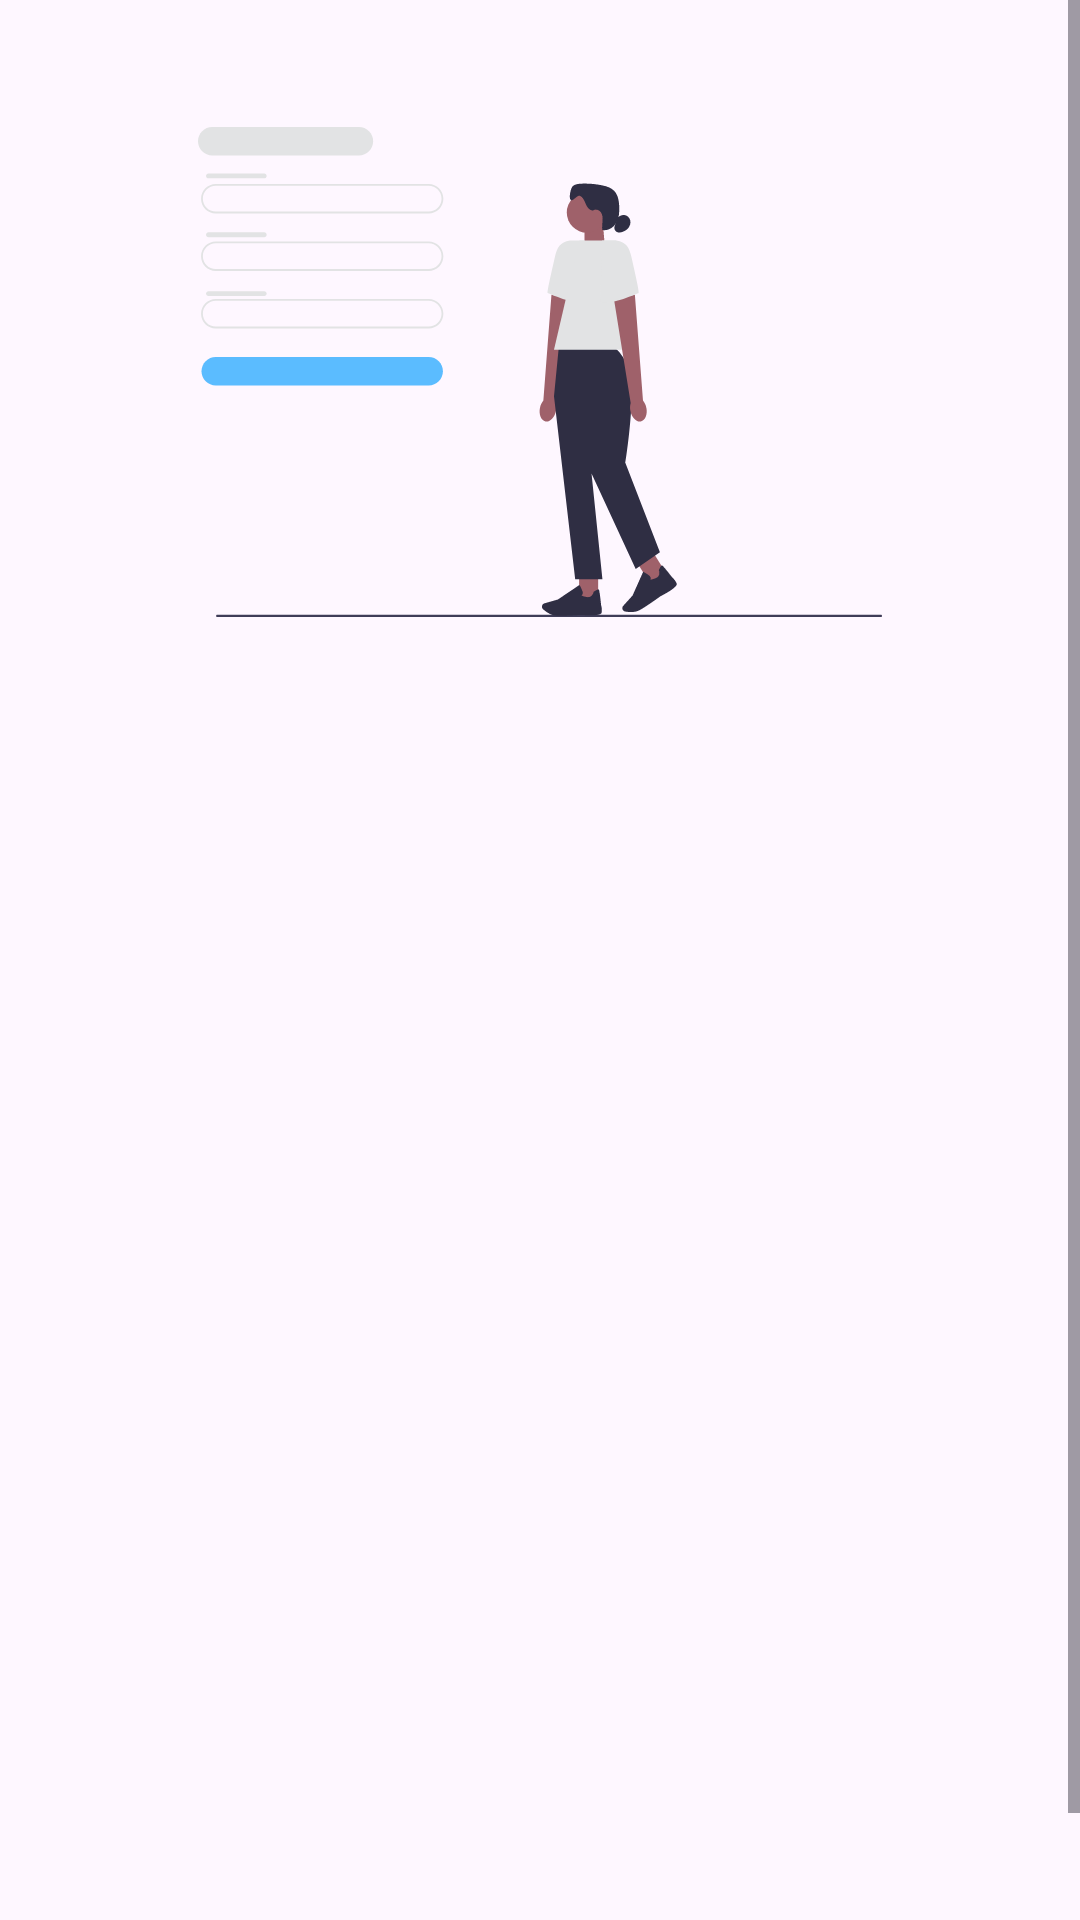

Here is an Android app screen rendered from its layout file. Give the layout XML and the strings, colors and styles it references.
<!-- AndroidManifest.xml: application theme Theme.StoryApp -->
<!-- res/layout/activity_register.xml -->
<?xml version="1.0" encoding="utf-8"?>
<LinearLayout xmlns:android="http://schemas.android.com/apk/res/android"
    xmlns:app="http://schemas.android.com/apk/res-auto"
    xmlns:tools="http://schemas.android.com/tools"
    android:layout_width="match_parent"
    android:layout_height="match_parent"
    android:orientation="vertical"
    tools:context=".ui.RegisterActivity">

    <ScrollView
        android:layout_width="match_parent"
        android:layout_height="match_parent"
        tools:ignore="UselessParent">

        <androidx.constraintlayout.widget.ConstraintLayout
            android:layout_width="match_parent"
            android:layout_height="wrap_content">

            <ImageView
                android:id="@+id/imgRegister"
                android:layout_width="228dp"
                android:layout_height="216dp"
                android:layout_marginStart="64dp"
                android:layout_marginTop="16dp"
                android:layout_marginEnd="64dp"
                android:contentDescription="@string/welcome_image"
                android:src="@drawable/register"
                app:layout_constraintEnd_toEndOf="parent"
                app:layout_constraintStart_toStartOf="parent"
                app:layout_constraintTop_toTopOf="parent" />

            <TextView
                android:id="@+id/txHeaderRegister"
                android:layout_width="wrap_content"
                android:layout_height="wrap_content"
                android:layout_marginStart="32dp"
                android:layout_marginTop="16dp"
                android:text="@string/daftar_akun"
                android:textSize="20sp"
                android:textStyle="bold"
                android:alpha="0"
                app:layout_constraintEnd_toEndOf="parent"
                app:layout_constraintHorizontal_bias="0.0"
                app:layout_constraintStart_toStartOf="parent"
                app:layout_constraintTop_toBottomOf="@+id/imgRegister" />

            <TextView
                android:id="@+id/txDescRegister"
                android:layout_width="wrap_content"
                android:layout_height="wrap_content"
                android:layout_marginStart="32dp"
                android:layout_marginTop="8dp"
                android:text="@string/desc_register"
                android:alpha="0"
                app:layout_constraintEnd_toEndOf="parent"
                app:layout_constraintHorizontal_bias="0.0"
                app:layout_constraintStart_toStartOf="parent"
                app:layout_constraintTop_toBottomOf="@+id/txHeaderRegister" />

            <TextView
                android:id="@+id/txNamaRegister"
                android:layout_width="wrap_content"
                android:layout_height="wrap_content"
                android:layout_marginStart="32dp"
                android:layout_marginTop="16dp"
                android:text="@string/nama"
                android:alpha="0"
                android:textColor="@color/black"
                app:layout_constraintEnd_toEndOf="parent"
                app:layout_constraintHorizontal_bias="0.0"
                app:layout_constraintStart_toStartOf="parent"
                app:layout_constraintTop_toBottomOf="@+id/txDescRegister" />

            <com.google.android.material.textfield.TextInputLayout
                android:id="@+id/edtNamaRegisterLayout"
                style="@style/Widget.MaterialComponents.TextInputLayout.OutlinedBox"
                android:layout_width="0dp"
                android:layout_height="wrap_content"
                android:layout_marginStart="32dp"
                android:layout_marginEnd="32dp"
                android:alpha="0"
                app:layout_constraintEnd_toEndOf="parent"
                app:layout_constraintStart_toStartOf="parent"
                app:layout_constraintTop_toBottomOf="@+id/txNamaRegister">

                <com.google.android.material.textfield.TextInputEditText
                    android:id="@+id/ed_register_name"
                    android:layout_width="match_parent"
                    android:layout_height="wrap_content"
                    android:ems="5"
                    android:inputType="text" />
            </com.google.android.material.textfield.TextInputLayout>

            <TextView
                android:id="@+id/txRegisterEmail"
                android:layout_width="wrap_content"
                android:layout_height="wrap_content"
                android:layout_marginStart="32dp"
                android:layout_marginTop="8dp"
                android:alpha="0"
                android:text="@string/email"
                android:textColor="@color/black"
                app:layout_constraintEnd_toEndOf="parent"
                app:layout_constraintHorizontal_bias="0.0"
                app:layout_constraintStart_toStartOf="parent"
                app:layout_constraintTop_toBottomOf="@+id/edtNamaRegisterLayout" />

            <com.google.android.material.textfield.TextInputLayout
                android:id="@+id/edtEmailRegisterLayout"
                style="@style/Widget.MaterialComponents.TextInputLayout.OutlinedBox"
                android:layout_width="0dp"
                android:layout_height="wrap_content"
                android:layout_marginStart="32dp"
                android:layout_marginEnd="32dp"
                android:alpha="0"
                app:layout_constraintEnd_toEndOf="parent"
                app:layout_constraintStart_toStartOf="parent"
                app:layout_constraintTop_toBottomOf="@+id/txRegisterEmail">

                <com.example.storyapp.customs.MyEditTextEmail
                    android:id="@+id/ed_register_email"
                    android:layout_width="match_parent"
                    android:layout_height="wrap_content"
                    android:ems="5"
                    android:inputType="text" />
            </com.google.android.material.textfield.TextInputLayout>

            <TextView
                android:id="@+id/txRegisterPassword"
                android:layout_width="wrap_content"
                android:layout_height="wrap_content"
                android:layout_marginStart="32dp"
                android:layout_marginTop="8dp"
                android:alpha="0"
                android:text="@string/password"
                android:textColor="@color/black"
                app:layout_constraintStart_toStartOf="parent"
                app:layout_constraintTop_toBottomOf="@+id/edtEmailRegisterLayout" />

            <com.google.android.material.textfield.TextInputLayout
                android:id="@+id/edtPasswordLayout"
                style="@style/Widget.MaterialComponents.TextInputLayout.OutlinedBox"
                android:layout_width="0dp"
                android:layout_height="wrap_content"
                android:layout_marginStart="32dp"
                android:layout_marginEnd="32dp"
                app:endIconMode="password_toggle"
                android:alpha="0"
                app:layout_constraintEnd_toEndOf="parent"
                app:layout_constraintStart_toStartOf="parent"
                app:layout_constraintTop_toBottomOf="@+id/txRegisterPassword">

                <com.example.storyapp.customs.MyEditTextPassword
                    android:id="@+id/ed_register_password"
                    android:layout_width="match_parent"
                    android:layout_height="wrap_content"
                    android:ems="5"
                    android:inputType="textPassword"
                    tools:ignore="SpeakableTextPresentCheck"/>
            </com.google.android.material.textfield.TextInputLayout>

            <Button
                android:id="@+id/btnRegister"
                android:layout_width="0dp"
                android:layout_height="55dp"
                android:layout_marginStart="32dp"
                android:layout_marginTop="20dp"
                android:layout_marginEnd="32dp"
                android:layout_marginBottom="32dp"
                android:alpha="0"
                android:text="@string/register"
                app:layout_constraintBottom_toBottomOf="parent"
                app:layout_constraintEnd_toEndOf="parent"
                app:layout_constraintHorizontal_bias="0.0"
                app:layout_constraintStart_toStartOf="parent"
                app:layout_constraintTop_toBottomOf="@+id/edtPasswordLayout" />

            <ProgressBar
                android:id="@+id/progressBar"
                android:layout_width="0dp"
                android:layout_height="wrap_content"
                android:visibility="gone"
                app:layout_constraintBottom_toBottomOf="parent"
                app:layout_constraintEnd_toEndOf="parent"
                app:layout_constraintStart_toStartOf="parent"
                app:layout_constraintTop_toTopOf="parent" />


        </androidx.constraintlayout.widget.ConstraintLayout>

    </ScrollView>

</LinearLayout>
<!-- resources referenced by this layout -->
<resources>
  <color name="black">#FF000000</color>
  <!-- drawable register: vector/xml drawable (drawable, 6289 chars, omitted) -->
  <string name="daftar_akun">Daftar Akun</string>
  <string name="desc_register">Silahkan lengkapi kolom dibawah ini:</string>
  <string name="email">Email</string>
  <string name="nama">Nama</string>
  <string name="password">Password</string>
  <string name="register">Daftar</string>
  <string name="welcome_image">Welcome Image</string>
  <style name="Theme.StoryApp" parent="Base.Theme.StoryApp" />
  <style name="Base.Theme.StoryApp" parent="Theme.Material3.DayNight">
          
          
          <item name="colorPrimary">@color/primary</item>
  
      </style>
  <color name="primary">#5BBCFF</color>
</resources>
